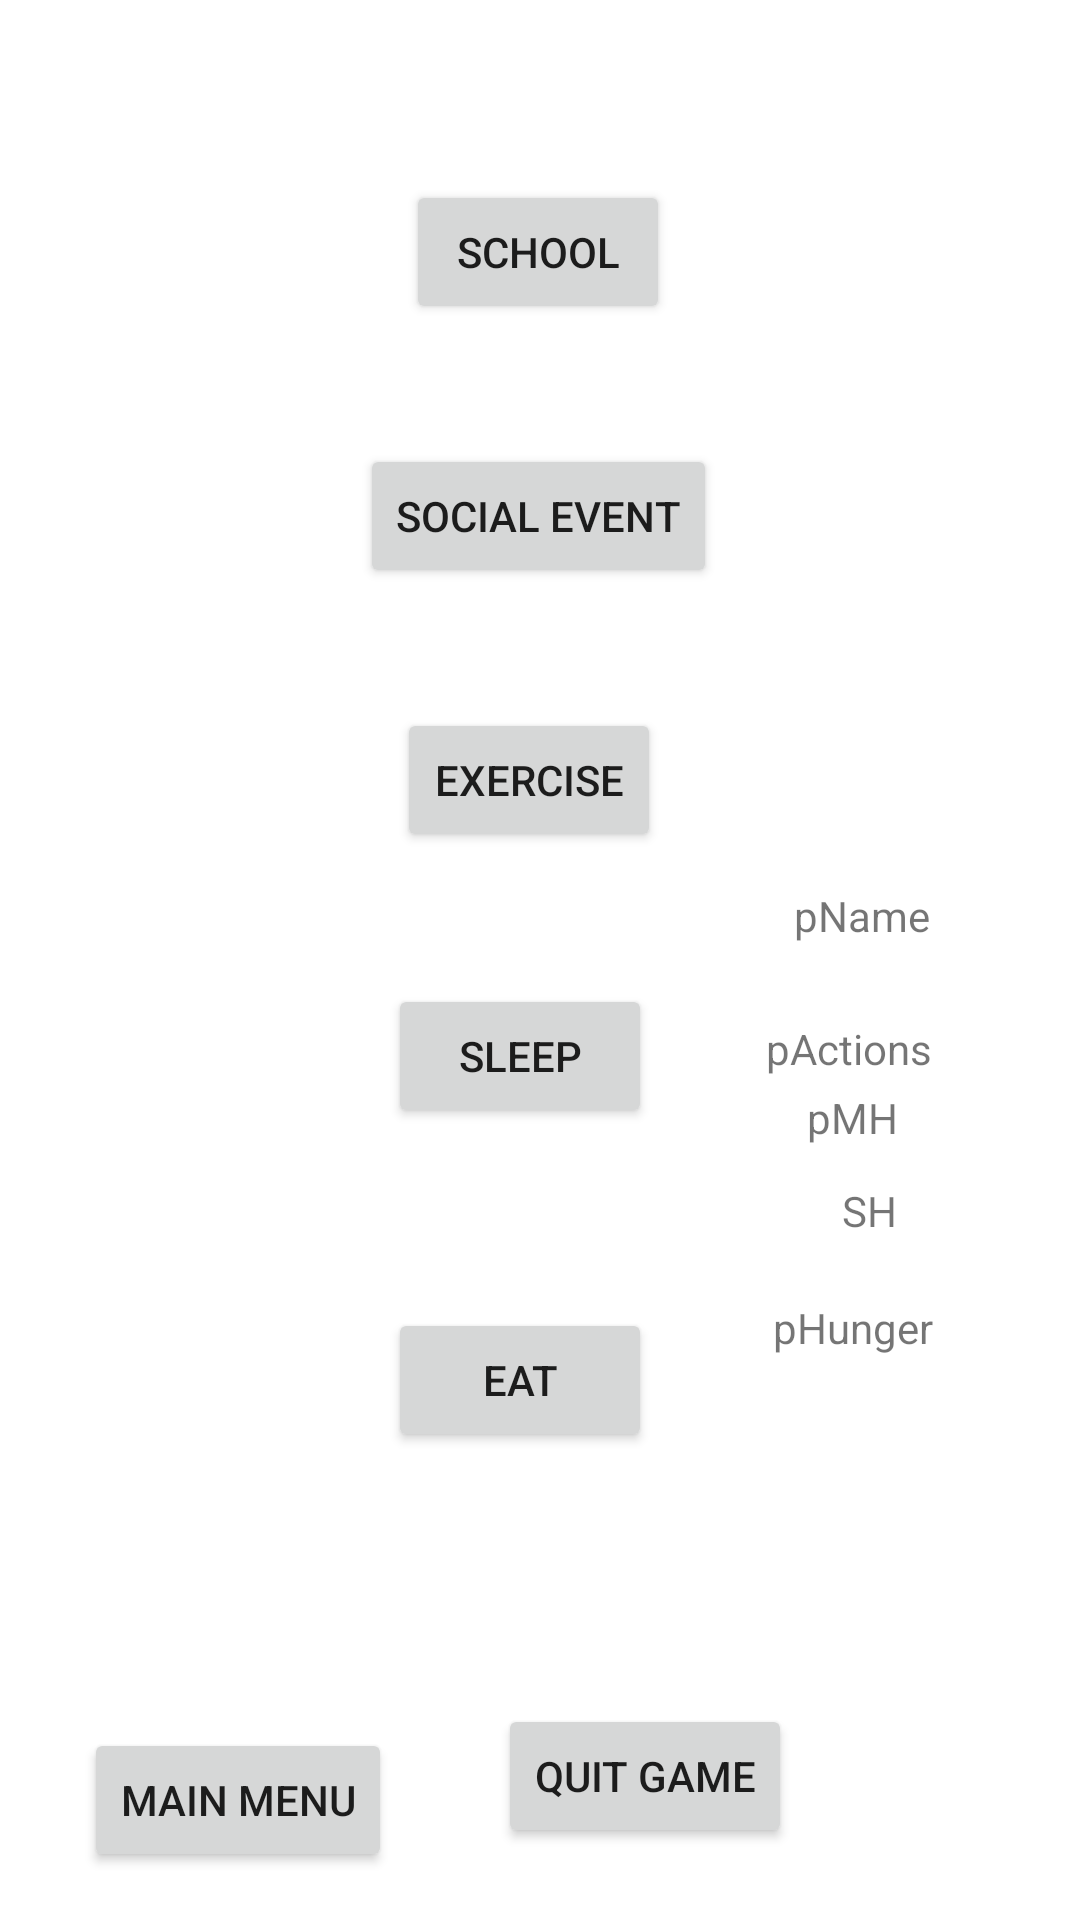

Android layout source for this screen:
<!-- AndroidManifest.xml: application theme Theme.ProjectApp -->
<!-- res/layout/home_screen_view.xml -->
<?xml version="1.0" encoding="utf-8"?>

<androidx.constraintlayout.widget.ConstraintLayout
    xmlns:android="http://schemas.android.com/apk/res/android"
    xmlns:app="http://schemas.android.com/apk/res-auto"
    xmlns:tools="http://schemas.android.com/tools"
    android:layout_width="match_parent"
    android:layout_height="match_parent">

    <TextView
        android:id="@+id/playerName"
        android:layout_width="wrap_content"
        android:layout_height="wrap_content"
        android:layout_marginTop="68dp"
        android:layout_marginBottom="21dp"
        android:text="pName"
        app:layout_constraintBottom_toTopOf="@+id/playerActions"
        app:layout_constraintEnd_toEndOf="parent"
        app:layout_constraintHorizontal_bias="0.841"
        app:layout_constraintStart_toStartOf="parent"
        app:layout_constraintTop_toTopOf="parent"
        app:layout_constraintVertical_bias="0.982" />

    <TextView
        android:id="@+id/playerMH"
        android:layout_width="wrap_content"
        android:layout_height="wrap_content"
        android:layout_marginTop="4dp"
        android:text="pMH"
        app:layout_constraintEnd_toEndOf="parent"
        app:layout_constraintHorizontal_bias="0.816"
        app:layout_constraintStart_toStartOf="parent"
        app:layout_constraintTop_toBottomOf="@+id/playerActions" />

    <TextView
        android:id="@+id/playerSH"
        android:layout_width="wrap_content"
        android:layout_height="wrap_content"
        android:layout_marginTop="12dp"
        android:text="SH"
        app:layout_constraintEnd_toEndOf="parent"
        app:layout_constraintHorizontal_bias="0.821"
        app:layout_constraintStart_toStartOf="parent"
        app:layout_constraintTop_toBottomOf="@+id/playerMH" />

    <TextView
        android:id="@+id/playerHunger"
        android:layout_width="wrap_content"
        android:layout_height="wrap_content"
        android:layout_marginTop="20dp"
        android:text="pHunger"
        app:layout_constraintEnd_toEndOf="parent"
        app:layout_constraintHorizontal_bias="0.84"
        app:layout_constraintStart_toStartOf="parent"
        app:layout_constraintTop_toBottomOf="@+id/playerSH" />

    <TextView
        android:id="@+id/playerActions"
        android:layout_width="wrap_content"
        android:layout_height="wrap_content"
        android:layout_marginTop="340dp"
        android:text="pActions"
        app:layout_constraintEnd_toEndOf="parent"
        app:layout_constraintHorizontal_bias="0.838"
        app:layout_constraintStart_toStartOf="parent"
        app:layout_constraintTop_toTopOf="parent" />

    <Button
        android:id="@+id/button_school"
        android:tag="school"
        android:layout_width="wrap_content"
        android:layout_height="wrap_content"
        android:layout_marginTop="60dp"
        android:text="School"
        android:onClick="onClick"
        app:layout_constraintEnd_toEndOf="parent"
        app:layout_constraintHorizontal_bias="0.498"
        app:layout_constraintStart_toStartOf="parent"
        app:layout_constraintTop_toTopOf="parent" />

    <Button
        android:id="@+id/button_socialEvent"
        android:tag="social"
        android:layout_width="wrap_content"
        android:layout_height="wrap_content"
        android:layout_marginTop="148dp"
        android:text="Social Event"
        android:onClick="onClick"
        app:layout_constraintEnd_toEndOf="parent"
        app:layout_constraintHorizontal_bias="0.498"
        app:layout_constraintStart_toStartOf="parent"
        app:layout_constraintTop_toTopOf="parent" />

    <Button
        android:id="@+id/button_eat"
        android:tag="eat"
        android:layout_width="wrap_content"
        android:layout_height="wrap_content"
        android:layout_marginBottom="156dp"
        android:text="Eat"
        android:onClick="onClick"
        app:layout_constraintBottom_toBottomOf="parent"
        app:layout_constraintEnd_toEndOf="parent"
        app:layout_constraintHorizontal_bias="0.476"
        app:layout_constraintStart_toStartOf="parent"
        app:layout_constraintTop_toBottomOf="@+id/button_sleep"
        app:layout_constraintVertical_bias="1.0" />

    <Button
        android:id="@+id/button_sleep"
        android:tag="sleep"
        android:layout_width="wrap_content"
        android:layout_height="wrap_content"
        android:layout_marginTop="56dp"
        android:text="Sleep"
        android:onClick="onClick"
        app:layout_constraintEnd_toEndOf="parent"
        app:layout_constraintHorizontal_bias="0.476"
        app:layout_constraintStart_toStartOf="parent"
        app:layout_constraintTop_toBottomOf="@+id/button_study" />

    <Button
        android:id="@+id/button_exercise"
        android:tag="exercise"
        android:layout_width="wrap_content"
        android:layout_height="wrap_content"
        android:layout_marginTop="40dp"
        android:text="Exercise"
        android:onClick="onClick"
        app:layout_constraintEnd_toEndOf="parent"
        app:layout_constraintHorizontal_bias="0.487"
        app:layout_constraintStart_toStartOf="parent"
        app:layout_constraintTop_toBottomOf="@+id/button_socialEvent" />

    <Button
        android:id="@+id/button_study"
        android:tag="study"
        android:layout_width="wrap_content"
        android:layout_height="wrap_content"
        android:layout_marginBottom="368dp"
        android:text="Study"
        android:onClick="onClick"
        app:layout_constraintBottom_toBottomOf="parent"
        app:layout_constraintEnd_toEndOf="parent"
        app:layout_constraintHorizontal_bias="0.476"
        app:layout_constraintStart_toStartOf="parent"
        app:layout_constraintTop_toBottomOf="@+id/button_exercise"
        app:layout_constraintVertical_bias="1.0" />

    <Button
        android:id="@+id/button_mainMenu"
        android:tag="menu"
        android:layout_width="wrap_content"
        android:layout_height="wrap_content"
        android:onClick="onClick"
        android:layout_marginStart="28dp"
        android:layout_marginBottom="16dp"
        android:text="Main Menu"

        app:layout_constraintBottom_toBottomOf="parent"
        app:layout_constraintStart_toStartOf="parent" />

    <Button
        android:id="@+id/button_quit"
        android:tag="quit"
        android:layout_width="wrap_content"
        android:layout_height="wrap_content"
        android:layout_marginEnd="96dp"
        android:layout_marginBottom="24dp"
        android:text="Quit Game"
        android:onClick="onClick"
        app:layout_constraintBottom_toBottomOf="parent"
        app:layout_constraintEnd_toEndOf="parent" />



</androidx.constraintlayout.widget.ConstraintLayout>
<!-- resources referenced by this layout -->
<resources>
  <style name="Theme.ProjectApp" parent="Theme.MaterialComponents.DayNight.DarkActionBar">
          
          <item name="colorPrimary">@color/purple_500</item>
          <item name="colorPrimaryVariant">@color/purple_700</item>
          <item name="colorOnPrimary">@color/white</item>
          
          <item name="colorSecondary">@color/teal_200</item>
          <item name="colorSecondaryVariant">@color/teal_700</item>
          <item name="colorOnSecondary">@color/black</item>
          
          <item name="android:statusBarColor" tools:targetApi="l">?attr/colorPrimaryVariant</item>
          
      </style>
  <!-- not gathered from this repository: default colours our renderer supplied (Android Studio template values) -->
  <color name="purple_500">#FF6200EE</color>
  <color name="purple_700">#FF3700B3</color>
  <color name="teal_200">#FF03DAC5</color>
  <color name="teal_700">#FF018786</color>
  <color name="black">#FF000000</color>
  <color name="white">#FFFFFFFF</color>
</resources>
